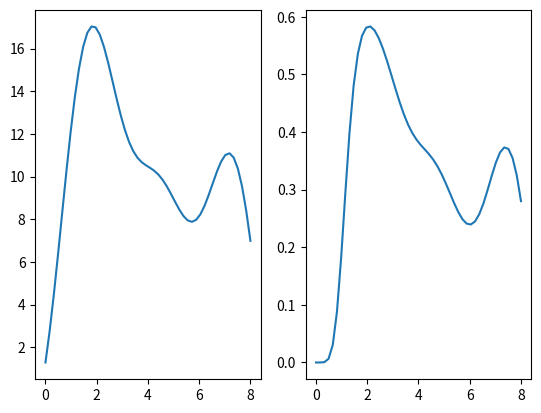

Python code for this plot:
# _*_coding:utf-8_*_
# [redacted]
# 开发时间：2021-05-06  13:30
# 文件名：peocess.py
import numpy as np
import math
from scipy.integrate import solve_ivp
import matplotlib.pyplot as plt

mu = 7
server = 1


def intensity(t):
    return 8.924 - 1.584 * math.cos(math.pi * t / 1.51) + 7.897 * math.sin(math.pi * t / 3.02) - \
           10.3434 * math.cos(math.pi * t / 4.53) + 4.293 * math.cos(math.pi * t / 6.04)


def func(t, y):
    res = []
    intense = intensity(t)
    res.append(-intense * y[0] + mu * y[1])
    for i in range(1, len(y) - 1):
        res.append(intense * y[i - 1] - (intense + server * mu) * y[i] + server * mu * y[i + 1])
    res.append(intense * y[-2] - server * mu * y[-1])
    res = np.array(res)
    return res


if __name__ == '__main__':
    checkpoint = np.linspace(0., 8.)
    inten = []
    for i in checkpoint:
        inten.append(intensity(i))
    plt.subplot(1, 2, 1)
    plt.plot(checkpoint, inten)
    sol = solve_ivp(func, [0, 8], np.array([1, 0, 0, 0, 0, 0]), t_eval=checkpoint)
    plt.subplot(1, 2, 2)
    plt.plot(checkpoint, (sol.y)[5])
    plt.show()
